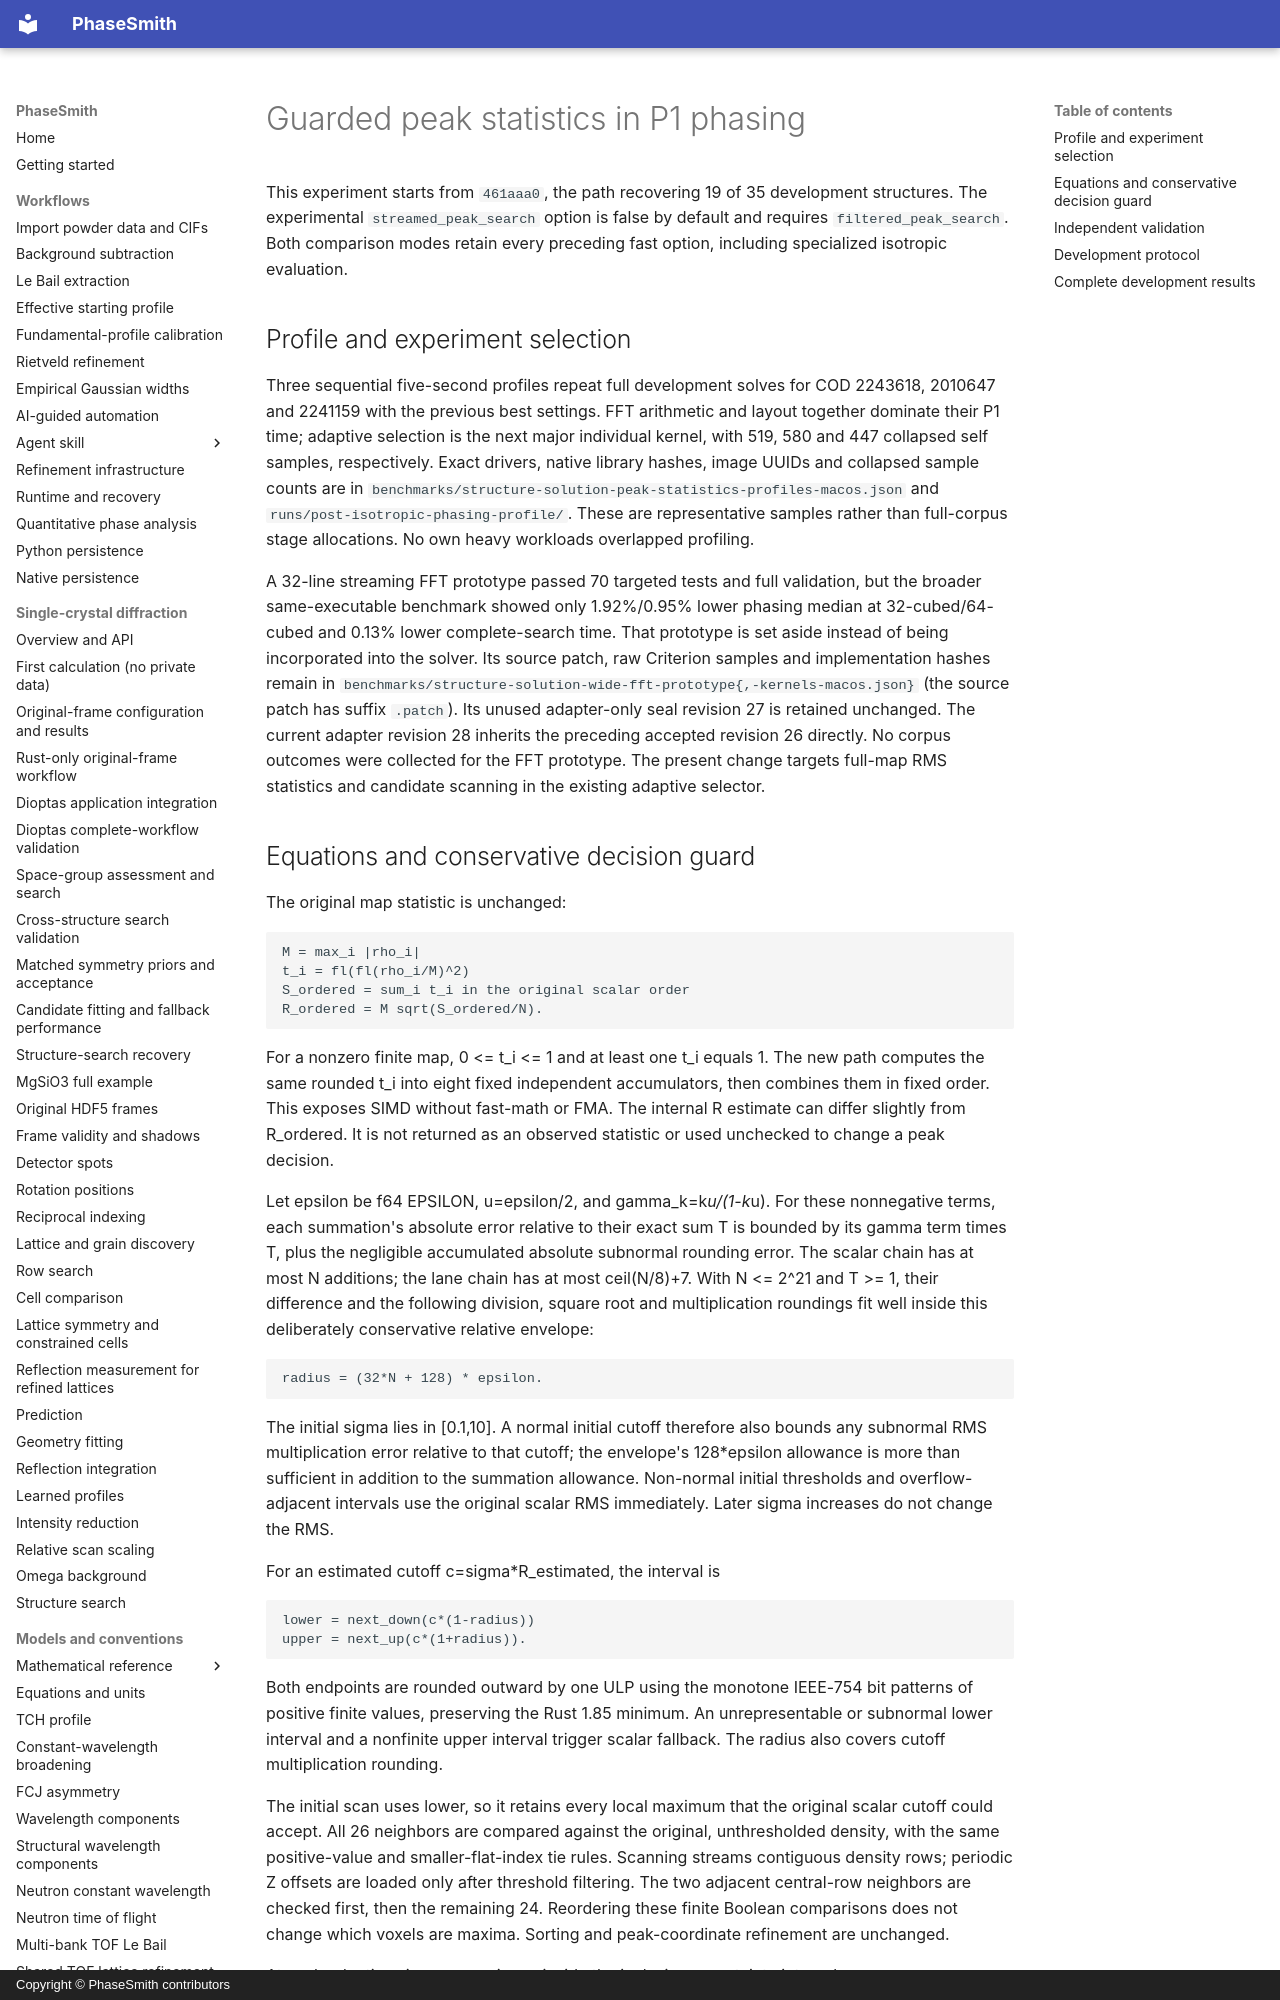

repository: CPrescher/PhaseSmith · page: solution-peak-statistics/index.html · generator: mkdocs · copyright: Copyright © PhaseSmith contributors

# Guarded peak statistics in P1 phasing

This experiment starts from `461aaa0`, the path recovering 19 of 35 development
structures. The experimental `streamed_peak_search` option is false by default
and requires `filtered_peak_search`. Both comparison modes retain every preceding
fast option, including specialized isotropic evaluation.

## Profile and experiment selection

Three sequential five-second profiles repeat full development solves for COD
2243618, 2010647 and 2241159 with the previous best settings. FFT arithmetic and
layout together dominate their P1 time; adaptive selection is the next major
individual kernel, with 519, 580 and 447 collapsed self samples, respectively.
Exact drivers, native library hashes, image UUIDs and collapsed sample counts
are in `benchmarks/structure-solution-peak-statistics-profiles-macos.json` and
`runs/post-isotropic-phasing-profile/`. These are representative samples rather
than full-corpus stage allocations. No own heavy workloads overlapped profiling.

A 32-line streaming FFT prototype passed 70 targeted tests and full validation,
but the broader same-executable benchmark showed only 1.92%/0.95% lower phasing
median at 32-cubed/64-cubed and 0.13% lower complete-search time. That prototype
is set aside instead of being incorporated into the solver. Its source patch,
raw Criterion samples and implementation hashes remain in
`benchmarks/structure-solution-wide-fft-prototype{,-kernels-macos.json}` (the
source patch has suffix `.patch`). Its unused adapter-only seal revision 27 is
retained unchanged. The current adapter revision 28 inherits the preceding
accepted revision 26 directly. No corpus outcomes were collected for the FFT
prototype. The present change targets full-map RMS statistics and candidate
scanning in the existing adaptive selector.
